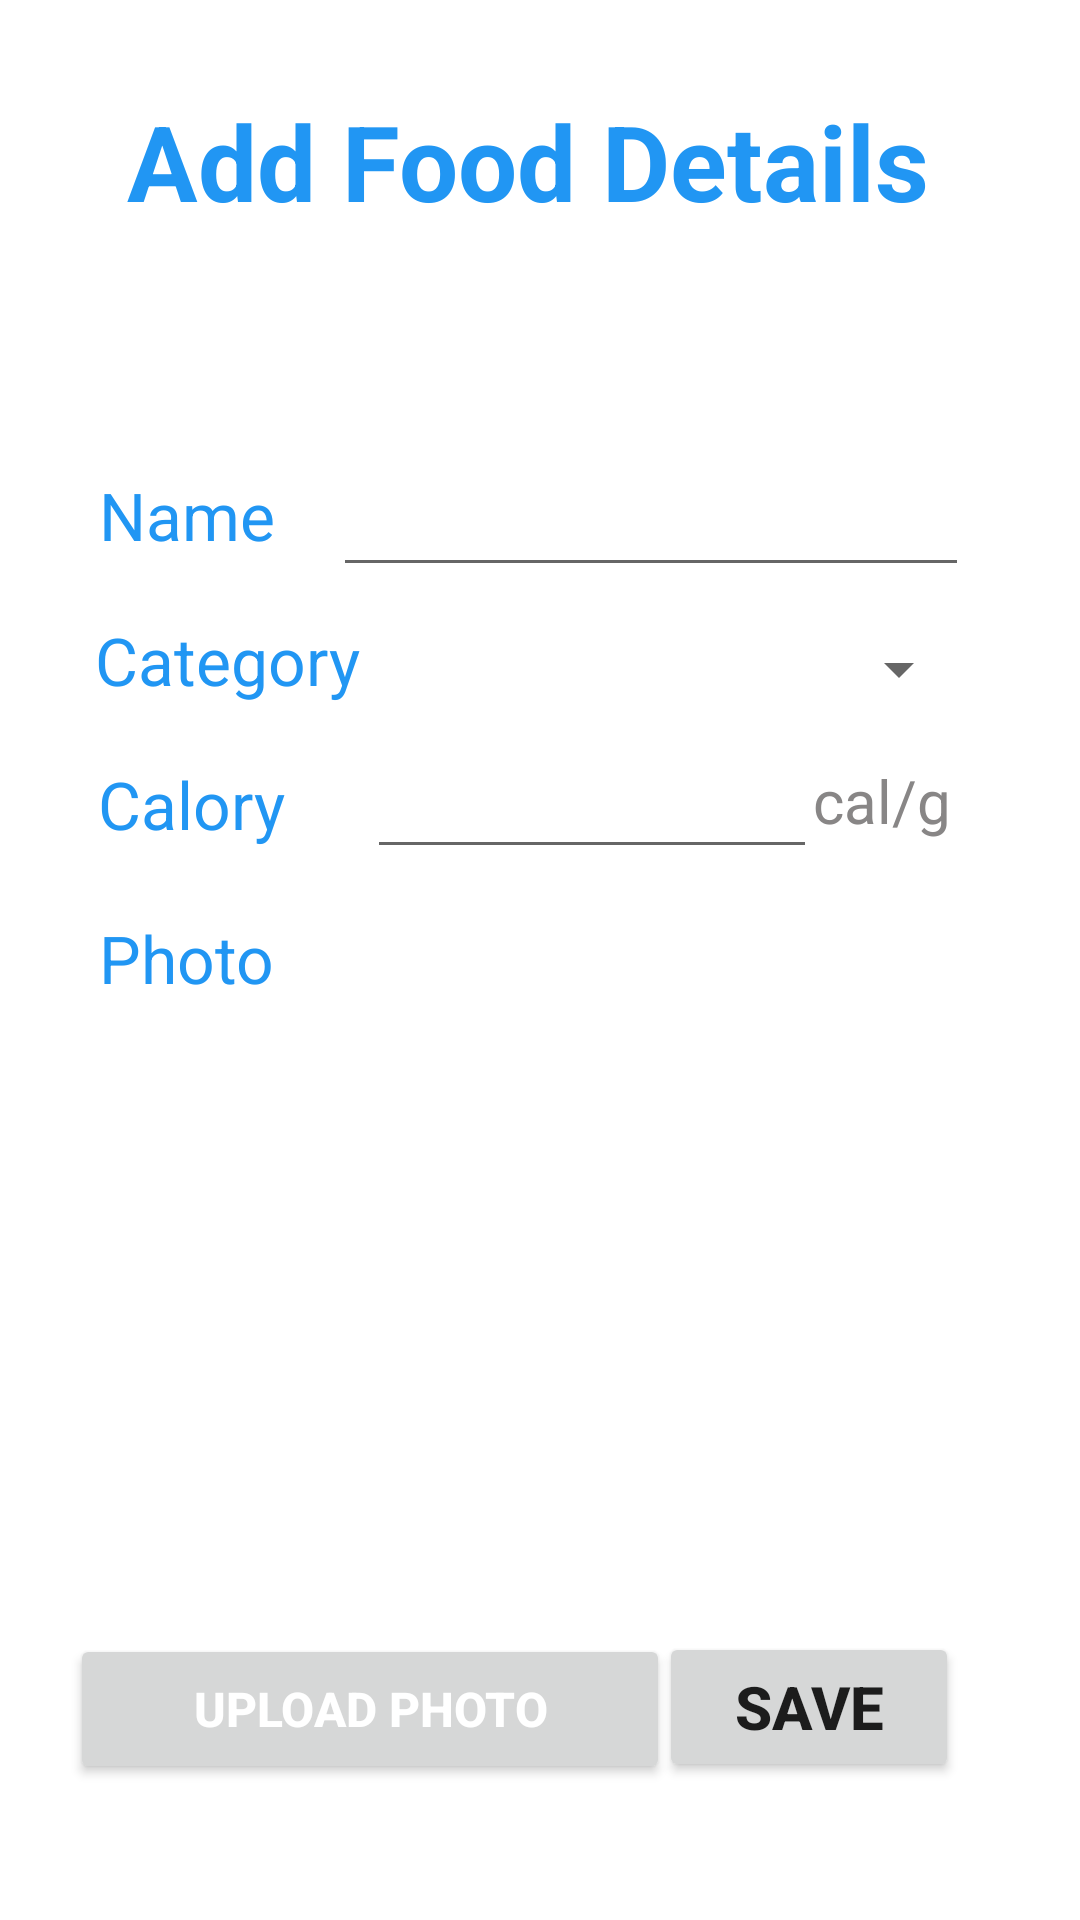

Write the Android layout XML for this screen, with the resource values it uses.
<!-- AndroidManifest.xml: application theme Theme.BMI_PROJECT1 -->
<!-- res/layout/activity_add_food_details.xml -->
<?xml version="1.0" encoding="utf-8"?>
<androidx.constraintlayout.widget.ConstraintLayout xmlns:android="http://schemas.android.com/apk/res/android"
    xmlns:app="http://schemas.android.com/apk/res-auto"
    xmlns:tools="http://schemas.android.com/tools"
    android:layout_width="match_parent"
    android:layout_height="match_parent"
    android:layoutDirection="ltr"
    tools:context=".Add_food_details">

    <Button
        android:id="@+id/B_savefood"
        android:layout_width="100dp"
        android:layout_height="50dp"
        android:text="Save"
        android:textAlignment="center"
        android:textSize="20sp"
        android:textStyle="bold"
        app:layout_constraintBottom_toBottomOf="parent"
        app:layout_constraintEnd_toEndOf="parent"
        app:layout_constraintHorizontal_bias="0.845"
        app:layout_constraintStart_toStartOf="parent"
        app:layout_constraintTop_toTopOf="parent"
        app:layout_constraintVertical_bias="0.922" />

    <TextView
        android:id="@+id/txt_add_food_detais"
        android:layout_width="wrap_content"
        android:layout_height="wrap_content"
        android:text="Add Food Details "
        android:textAlignment="center"
        android:textColor="@color/ff21"
        android:textSize="35sp"
        android:textStyle="bold"
        app:layout_constraintBottom_toBottomOf="parent"
        app:layout_constraintEnd_toEndOf="parent"
        app:layout_constraintStart_toStartOf="parent"
        app:layout_constraintTop_toTopOf="parent"
        app:layout_constraintVertical_bias="0.051" />

    <TextView
        android:id="@+id/txt_Namefood"
        android:layout_width="wrap_content"
        android:layout_height="wrap_content"
        android:text="Name"
        android:textAlignment="center"
        android:textColor="@color/ff21"
        android:textSize="22sp"
        app:layout_constraintBottom_toBottomOf="parent"
        app:layout_constraintEnd_toEndOf="parent"
        app:layout_constraintHorizontal_bias="0.109"
        app:layout_constraintStart_toStartOf="parent"
        app:layout_constraintTop_toTopOf="parent"
        app:layout_constraintVertical_bias="0.257" />

    <TextView
        android:id="@+id/txt_Category"
        android:layout_width="wrap_content"
        android:layout_height="wrap_content"
        android:text="Category"
        android:textAlignment="center"
        android:textColor="@color/ff21"
        android:textSize="22sp"
        app:layout_constraintBottom_toBottomOf="parent"
        app:layout_constraintEnd_toEndOf="parent"
        app:layout_constraintHorizontal_bias="0.116"
        app:layout_constraintStart_toStartOf="parent"
        app:layout_constraintTop_toTopOf="parent"
        app:layout_constraintVertical_bias="0.336" />

    <TextView
        android:id="@+id/txt_calory"
        android:layout_width="wrap_content"
        android:layout_height="wrap_content"
        android:text="Calory"
        android:textAlignment="center"
        android:textColor="@color/ff21"
        android:textSize="22sp"
        app:layout_constraintBottom_toBottomOf="parent"
        app:layout_constraintEnd_toEndOf="parent"
        app:layout_constraintHorizontal_bias="0.11"
        app:layout_constraintStart_toStartOf="parent"
        app:layout_constraintTop_toTopOf="parent"
        app:layout_constraintVertical_bias="0.415" />

    <TextView
        android:id="@+id/txt_photo"
        android:layout_width="wrap_content"
        android:layout_height="wrap_content"
        android:text="Photo"
        android:textColor="@color/ff21"
        android:textSize="22sp"
        app:layout_constraintBottom_toBottomOf="parent"
        app:layout_constraintEnd_toEndOf="parent"
        app:layout_constraintHorizontal_bias="0.109"
        app:layout_constraintStart_toStartOf="parent"
        app:layout_constraintTop_toTopOf="parent"
        app:layout_constraintVertical_bias="0.499" />

    <EditText
        android:id="@+id/ed_txt_namefood"
        android:layout_width="212dp"
        android:layout_height="45dp"
        android:ems="10"
        android:inputType="textPersonName"
        app:layout_constraintBottom_toBottomOf="parent"
        app:layout_constraintEnd_toEndOf="parent"
        app:layout_constraintHorizontal_bias="0.75"
        app:layout_constraintStart_toStartOf="parent"
        app:layout_constraintTop_toTopOf="parent"
        app:layout_constraintVertical_bias="0.253" />

    <EditText
        android:id="@+id/ed_txt_cakory"
        android:layout_width="150dp"
        android:layout_height="45dp"
        android:ems="10"
        android:inputType="number"
        app:layout_constraintBottom_toBottomOf="parent"
        app:layout_constraintEnd_toEndOf="parent"
        app:layout_constraintHorizontal_bias="0.582"
        app:layout_constraintStart_toStartOf="parent"
        app:layout_constraintTop_toTopOf="parent"
        app:layout_constraintVertical_bias="0.411" />

    <Spinner
        android:id="@+id/spinner_food"
        android:layout_width="212dp"
        android:layout_height="45dp"
        app:layout_constraintBottom_toBottomOf="parent"
        app:layout_constraintEnd_toEndOf="parent"
        app:layout_constraintHorizontal_bias="0.755"
        app:layout_constraintStart_toStartOf="parent"
        app:layout_constraintTop_toTopOf="parent"
        app:layout_constraintVertical_bias="0.337" />

    <TextView
        android:id="@+id/txt_cal_g"
        android:layout_width="wrap_content"
        android:layout_height="35dp"
        android:text="cal/g"
        android:textAlignment="center"
        android:textColor="@color/black_weigth"
        android:textSize="20sp"
        app:layout_constraintBottom_toBottomOf="parent"
        app:layout_constraintEnd_toEndOf="parent"
        app:layout_constraintHorizontal_bias="0.863"
        app:layout_constraintStart_toStartOf="parent"
        app:layout_constraintTop_toTopOf="parent"
        app:layout_constraintVertical_bias="0.419" />

    <Button
        android:id="@+id/B_Upload_Photo"
        android:layout_width="200dp"
        android:layout_height="50dp"
        android:onClick="Upload_Photo"
        android:text="Upload Photo"
        android:textAlignment="center"
        android:textColor="@color/white"
        android:textSize="16sp"
        android:textStyle="bold"
        app:layout_constraintBottom_toBottomOf="parent"
        app:layout_constraintEnd_toEndOf="parent"
        app:layout_constraintHorizontal_bias="0.146"
        app:layout_constraintStart_toStartOf="parent"
        app:layout_constraintTop_toTopOf="parent"
        app:layout_constraintVertical_bias="0.923" />

    <ImageView
        android:id="@+id/iv_photo"
        android:layout_width="326dp"
        android:layout_height="207dp"
        app:layout_constraintBottom_toBottomOf="parent"
        app:layout_constraintEnd_toEndOf="parent"
        app:layout_constraintHorizontal_bias="0.447"
        app:layout_constraintStart_toStartOf="parent"
        app:layout_constraintTop_toTopOf="parent"
        app:layout_constraintVertical_bias="0.75" />

</androidx.constraintlayout.widget.ConstraintLayout>
<!-- resources referenced by this layout -->
<resources>
  <color name="black_weigth">#888686</color>
  <color name="ff21">#2196F3</color>
  <color name="white">#FFFFFFFF</color>
  <style name="Theme.BMI_PROJECT1" parent="Theme.MaterialComponents.DayNight.DarkActionBar">
          
          <item name="colorPrimary">@color/ff21</item>
          <item name="colorPrimaryVariant">@color/ff21</item>
          <item name="colorOnPrimary">@color/white</item>
          
          <item name="colorSecondary">@color/teal_200</item>
          <item name="colorSecondaryVariant">@color/teal_700</item>
          <item name="colorOnSecondary">@color/black</item>
          
          <item name="android:statusBarColor" tools:targetApi="l">?attr/colorPrimaryVariant</item>
          
      </style>
  <color name="teal_200">#FF03DAC5</color>
  <color name="teal_700">#FF018786</color>
  <color name="black">#FF000000</color>
</resources>
